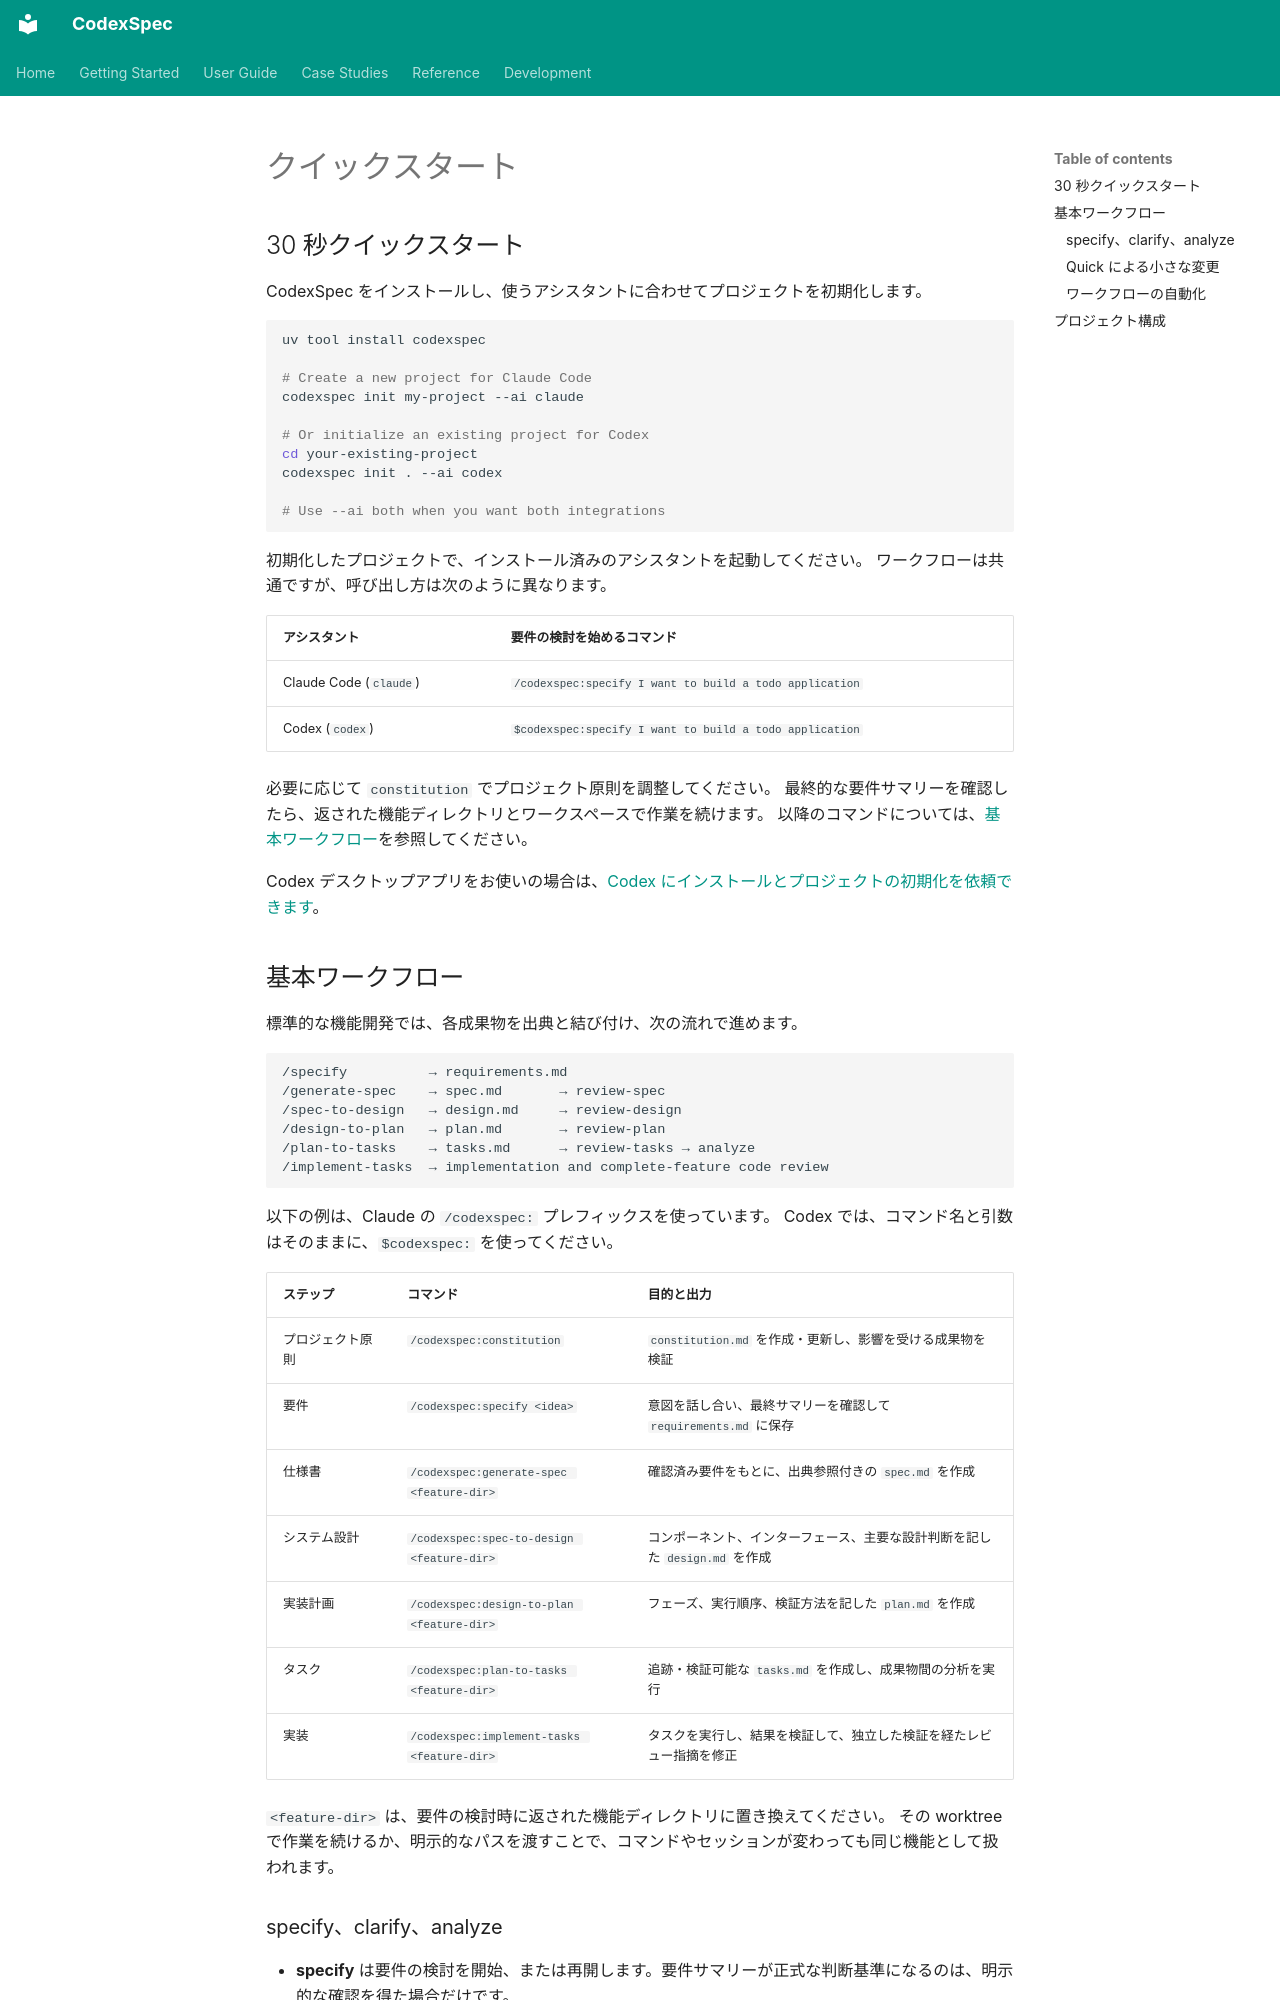

repository: Zts0hg/codexspec · page: ja/getting-started/quick-start/index.html · generator: mkdocs

# クイックスタート

<a id="30-second-quick-start"></a>

## 30 秒クイックスタート

CodexSpec をインストールし、使うアシスタントに合わせてプロジェクトを初期化します。

```bash
uv tool install codexspec

# Create a new project for Claude Code
codexspec init my-project --ai claude

# Or initialize an existing project for Codex
cd your-existing-project
codexspec init . --ai codex

# Use --ai both when you want both integrations
```

初期化したプロジェクトで、インストール済みのアシスタントを起動してください。
ワークフローは共通ですが、呼び出し方は次のように異なります。

| アシスタント | 要件の検討を始めるコマンド |
|-----------|------------------------------|
| Claude Code (`claude`) | `/codexspec:specify I want to build a todo application` |
| Codex (`codex`) | `$codexspec:specify I want to build a todo application` |

必要に応じて `constitution` でプロジェクト原則を調整してください。
最終的な要件サマリーを確認したら、返された機能ディレクトリとワークスペースで作業を続けます。
以降のコマンドについては、[基本ワークフロー](../user-guide/workflow.md#core-workflow)を参照してください。

Codex デスクトップアプリをお使いの場合は、[Codex にインストールとプロジェクトの初期化を依頼できます](installation.md#install-with-the-codex-desktop-app)。

<a id="core-workflow"></a>

## 基本ワークフロー

標準的な機能開発では、各成果物を出典と結び付け、次の流れで進めます。

```text
/specify          → requirements.md
/generate-spec    → spec.md       → review-spec
/spec-to-design   → design.md     → review-design
/design-to-plan   → plan.md       → review-plan
/plan-to-tasks    → tasks.md      → review-tasks → analyze
/implement-tasks  → implementation and complete-feature code review
```

以下の例は、Claude の `/codexspec:` プレフィックスを使っています。
Codex では、コマンド名と引数はそのままに、`$codexspec:` を使ってください。

| ステップ | コマンド | 目的と出力 |
|------|---------|--------------------|
| プロジェクト原則 | `/codexspec:constitution` | `constitution.md` を作成・更新し、影響を受ける成果物を検証 |
| 要件 | `/codexspec:specify <idea>` | 意図を話し合い、最終サマリーを確認して `requirements.md` に保存 |
| 仕様書 | `/codexspec:generate-spec <feature-dir>` | 確認済み要件をもとに、出典参照付きの `spec.md` を作成 |
| システム設計 | `/codexspec:spec-to-design <feature-dir>` | コンポーネント、インターフェース、主要な設計判断を記した `design.md` を作成 |
| 実装計画 | `/codexspec:design-to-plan <feature-dir>` | フェーズ、実行順序、検証方法を記した `plan.md` を作成 |
| タスク | `/codexspec:plan-to-tasks <feature-dir>` | 追跡・検証可能な `tasks.md` を作成し、成果物間の分析を実行 |
| 実装 | `/codexspec:implement-tasks <feature-dir>` | タスクを実行し、結果を検証して、独立した検証を経たレビュー指摘を修正 |

`<feature-dir>` は、要件の検討時に返された機能ディレクトリに置き換えてください。
その worktree で作業を続けるか、明示的なパスを渡すことで、コマンドやセッションが変わっても同じ機能として扱われます。

<a id="specify-clarify-and-analyze"></a>
